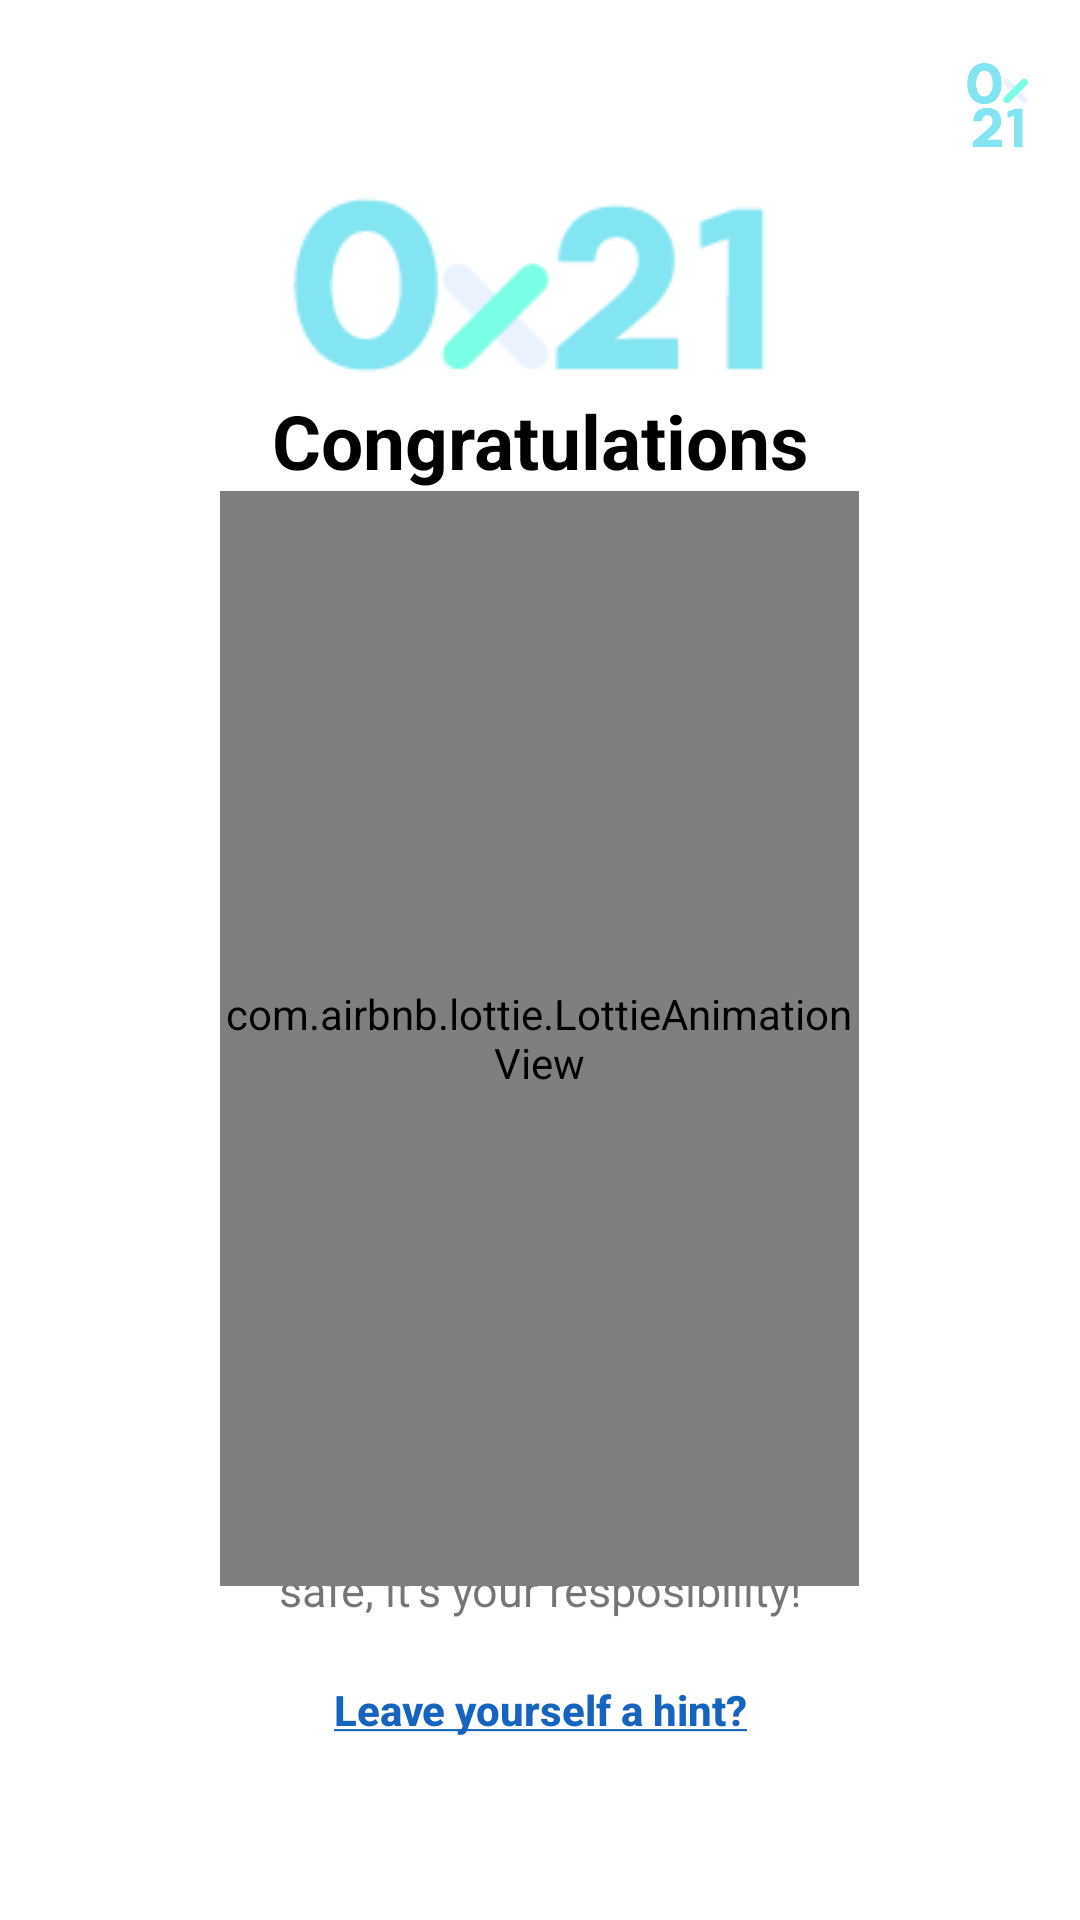

Android layout source for this screen:
<!-- AndroidManifest.xml: application theme Theme.Oxapp -->
<!-- res/layout/activity_congratulation.xml -->
<?xml version="1.0" encoding="utf-8"?>
<layout xmlns:android="http://schemas.android.com/apk/res/android"
    xmlns:app="http://schemas.android.com/apk/res-auto"
    xmlns:tools="http://schemas.android.com/tools">

    

    <LinearLayout
        android:layout_width="match_parent"
        android:layout_height="match_parent"
        android:layout_gravity="center"
        android:orientation="vertical"
        tools:context=".CongratulationActivity"
        android:background="@color/white">

        <LinearLayout
            android:layout_width="match_parent"
            android:layout_height="wrap_content"
            android:layout_marginTop="10dp"
            android:gravity="center"
            android:orientation="horizontal">

            <ImageButton
                android:id="@+id/imgbutton_back"
                android:layout_width="0dp"
                android:layout_height="match_parent"
                android:layout_gravity="top"
                android:layout_weight="1"
                android:background="@null"
                android:src="@drawable/ic_baseline_arrow_back_24" />

            <View
                android:layout_width="250dp"
                android:layout_height="match_parent" />

            <ImageView
                android:id="@+id/imageView2"
                android:layout_width="0dp"
                android:layout_height="50dp"
                android:layout_weight="1"
                app:srcCompat="@drawable/num" />

        </LinearLayout>


        <ImageView
            android:layout_width="wrap_content"
            android:layout_height="wrap_content"
            android:layout_gravity="center"
            android:src="@drawable/number" />


        <TextView
            android:layout_width="match_parent"
            android:layout_height="wrap_content"
            android:text="Congratulations"
            android:textSize="25sp"
            android:textStyle="bold"
            android:textColor="@color/black"
            android:layout_gravity="center"
            android:gravity="center"/>

        <com.airbnb.lottie.LottieAnimationView
            android:id="@+id/success"
            android:layout_width="213dp"
            android:layout_height="365dp"
            android:layout_gravity="center"
            android:foregroundGravity="center"
            android:visibility="visible"
            app:lottie_autoPlay="true"
            app:lottie_rawRes="@raw/success"
            app:lottie_speed="1" />

        <LinearLayout
            android:id="@+id/LinearLayouts02"
            android:layout_width="match_parent"
            android:layout_height="match_parent"
            android:gravity="bottom"
            android:orientation="vertical">

            <TextView
                android:layout_width="match_parent"
                android:layout_height="wrap_content"
                android:gravity="center"
                android:text="You've successfully your account."
                android:textSize="15sp" />

            <TextView
                android:layout_width="match_parent"
                android:layout_height="wrap_content"
                android:gravity="center"
                android:text="Remember to keep your mnemonic phrase"
                android:textSize="15sp" />

            <TextView
                android:layout_width="match_parent"
                android:layout_height="wrap_content"
                android:gravity="center"
                android:text="safe, it's your resposibility!"
                android:textSize="15sp" />

            <Button
                android:id="@+id/btnLearnMore"
                android:layout_width="wrap_content"
                android:layout_height="40dp"
                android:background="@null"
                android:textColor="@color/darkBlue"
                android:textStyle="bold"
                android:layout_gravity="center"
                android:layout_margin="10dp"
                android:text="@string/leave_yourself_a_hint"
                android:paddingLeft="20dp"
                android:paddingRight="20dp"
                android:textAllCaps="false"
                android:textSize="14sp" />

            <TextView
                android:layout_width="match_parent"
                android:layout_height="wrap_content"
                android:text="Ox21 cannot recover your account should"
                android:gravity="center"
                android:textSize="15sp"/>

            <TextView
                android:layout_width="match_parent"
                android:layout_height="wrap_content"
                android:text="you lose it."
                android:gravity="center"
                android:textSize="15sp"
                android:layout_marginBottom="40dp"/>

        </LinearLayout>
    </LinearLayout>
</layout>
<!-- resources referenced by this layout -->
<resources>
  <color name="black">#FF000000</color>
  <color name="darkBlue">#1565C0</color>
  <color name="white">#FFFFFFFF</color>
  <!-- drawable num: png bitmap (drawable, 7491 bytes) -->
  <!-- drawable number: png bitmap (drawable, 3279 bytes) -->
  <string name="leave_yourself_a_hint"><u>Leave yourself a hint?</u></string>
  <style name="Theme.Oxapp" parent="Theme.AppCompat.Light.NoActionBar">
          
          <item name="colorPrimary">@color/purple_500</item>
          <item name="colorPrimaryVariant">@color/purple_700</item>
          <item name="colorOnPrimary">@color/white</item>
          
          <item name="colorSecondary">@color/teal_200</item>
          <item name="colorSecondaryVariant">@color/teal_700</item>
          <item name="colorOnSecondary">@color/black</item>
          
          <item name="android:statusBarColor" tools:targetApi="l">?attr/colorPrimaryVariant</item>
          
      </style>
  <color name="purple_500">#FF6200EE</color>
  <color name="purple_700">#FF3700B3</color>
  <color name="teal_200">#FF03DAC5</color>
  <color name="teal_700">#FF018786</color>
</resources>
